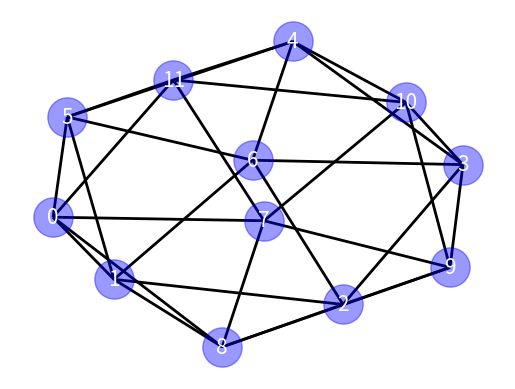

Python code for this plot:

import networkx as nx
import matplotlib.pyplot as plt
import numpy


G = nx.icosahedral_graph()
#print("Edge size", G.size())  # no of edges
#print("Edge size", G.edges())  #  edges lists
#print("No of V", G.nodes())  #  vertex  lists

pos = nx.spring_layout(G, seed=1234, iterations=20)

s=1 ; t=6

edj_list = list(nx.edge_disjoint_paths(G, s, t))

print(">> edge disjoint path from [", s, "] to [", t, "]")
for i,w in enumerate(edj_list) :
    print("path=",i+1, w)


edj_list = list(nx.node_disjoint_paths(G, s, t))

print("\n\n>> node disjoint path from [", s, "] to [", t, "]")
for i,w in enumerate(edj_list) :
    print("path=",i+1, w)


# Drawing Code
nx.draw_networkx_nodes(G, pos, node_size=800, node_color='b', alpha=0.4)
nx.draw_networkx_labels(G,pos,font_size=15, font_color='white', font_family='sans-serif')
nx.draw_networkx_edges(G, pos, width=2)

plt.axis('off')
plt.show()
